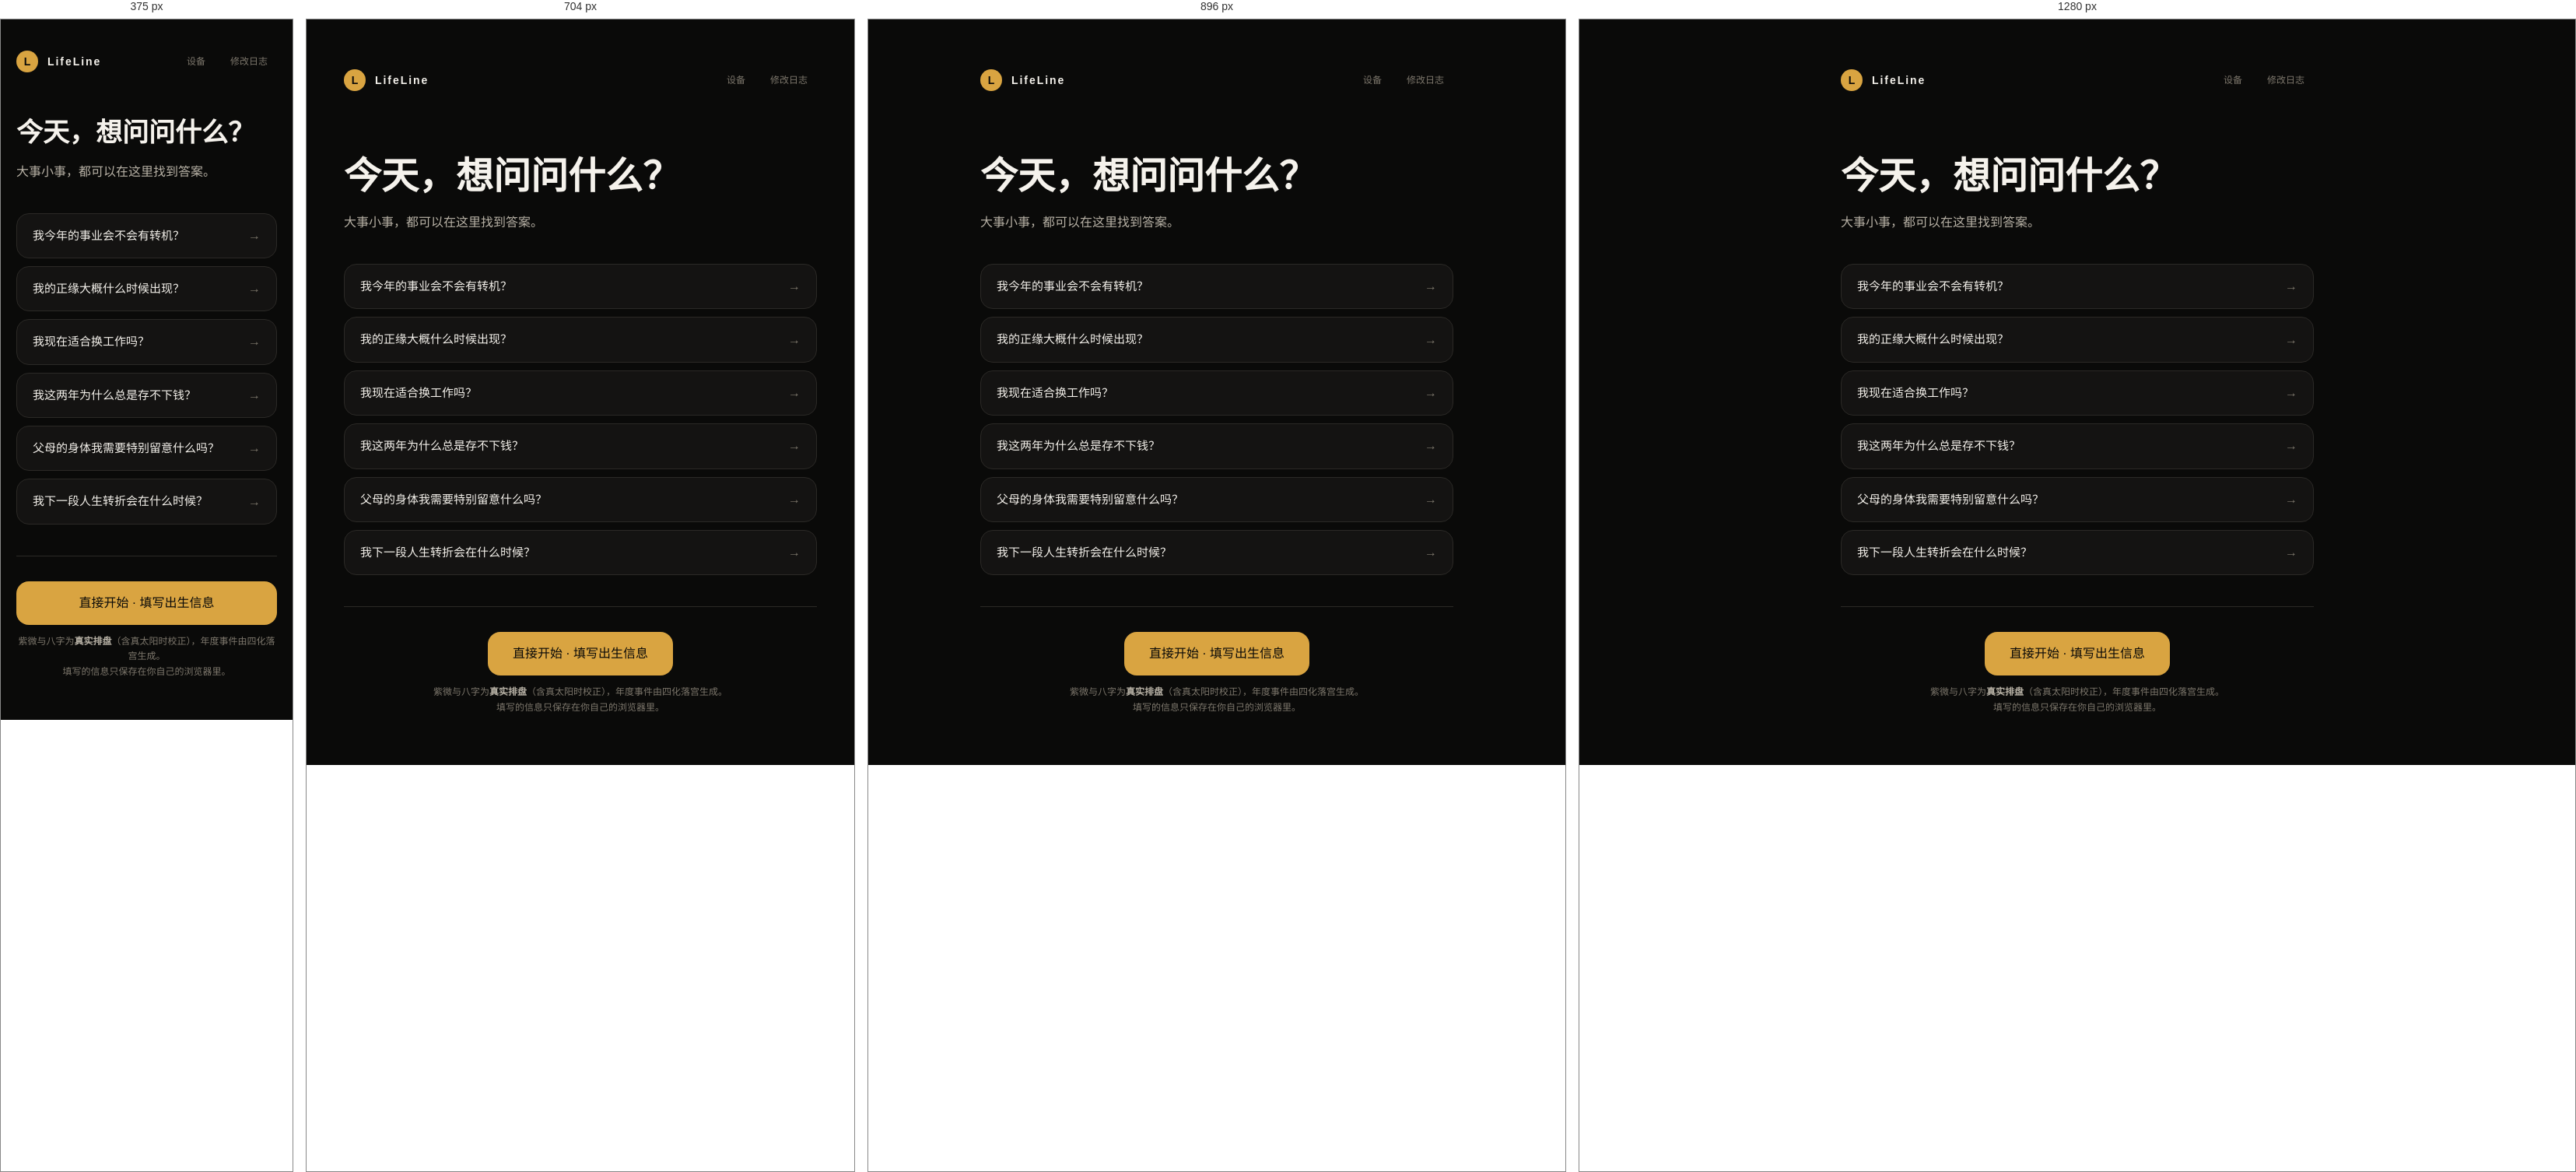
Rendered at 375 px, 704 px, 896 px and 1280 px, left to right.

<!-- file: index.html -->
<!DOCTYPE html><html lang="zh-CN" class="h-full antialiased"><head><meta charSet="utf-8"/><meta name="viewport" content="width=device-width, initial-scale=1"/><link rel="stylesheet" href="/_next/static/chunks/036et7q5h4mxi.css" data-precedence="next"/><link rel="preload" as="script" fetchPriority="low" href="/_next/static/chunks/310vm2bl3xxpt.js"/><script src="/_next/static/chunks/2mmpezlrfmbu5.js" async=""></script><script src="/_next/static/chunks/27t_qfc-3_lzs.js" async=""></script><script src="/_next/static/chunks/2bmz0osvslsnm.js" async=""></script><script src="/_next/static/chunks/turbopack-3juzeh6j49mff.js" async=""></script><script src="/_next/static/chunks/3fntmmi971322.js" async=""></script><script src="/_next/static/chunks/3ar-munnr50y-.js" async=""></script><title>LifeLine 人生战略曲线</title><meta name="description" content="一条可回看、可核对、可追问、可逐年使用的人生战略时间轴（紫微与八字为真实排盘，含真太阳时校正）"/><link rel="icon" href="/favicon.ico?favicon.2vob68tjqpejf.ico" sizes="256x256" type="image/x-icon"/><script src="/_next/static/chunks/0cz1d0mv5g_q7.js" noModule=""></script></head><body class="min-h-full flex flex-col"><div hidden=""><!--$--><!--/$--></div><main class="mx-auto w-full max-w-2xl flex-1 px-5 py-10 sm:px-8 sm:py-16"><nav class="flex items-center justify-between gap-3"><div class="flex items-center gap-3"><span class="flex h-7 w-7 items-center justify-center rounded-full bg-accent text-sm font-semibold text-page">L</span><span class="text-sm font-semibold tracking-[0.14em] text-ink">LifeLine</span></div><div class="flex gap-2"><a class="rounded-lg px-3 py-1.5 text-xs text-ink-3 transition hover:text-ink-2" href="/ambient/">设备</a><a class="rounded-lg px-3 py-1.5 text-xs text-ink-3 transition hover:text-ink-2" href="/changelog/">修改日志</a></div></nav><header class="mt-14 sm:mt-20"><h1 class="text-[34px] font-semibold leading-tight text-ink sm:text-5xl">今天，想问问什么？</h1><p class="mt-4 text-base leading-relaxed text-ink-2">大事小事，都可以在这里找到答案。</p></header><div class="mt-10 space-y-2.5"><a class="group flex w-full items-center justify-between gap-4 rounded-2xl border border-line bg-surface px-5 py-4 text-left transition hover:border-accent/50 hover:bg-paper" href="/birth/?q=%E6%88%91%E4%BB%8A%E5%B9%B4%E7%9A%84%E4%BA%8B%E4%B8%9A%E4%BC%9A%E4%B8%8D%E4%BC%9A%E6%9C%89%E8%BD%AC%E6%9C%BA%EF%BC%9F&amp;dim=career&amp;year=2026"><span class="text-[15px] leading-relaxed text-ink">我今年的事业会不会有转机？</span><span class="shrink-0 text-ink-3 transition group-hover:translate-x-0.5 group-hover:text-accent">→</span></a><a class="group flex w-full items-center justify-between gap-4 rounded-2xl border border-line bg-surface px-5 py-4 text-left transition hover:border-accent/50 hover:bg-paper" href="/birth/?q=%E6%88%91%E7%9A%84%E6%AD%A3%E7%BC%98%E5%A4%A7%E6%A6%82%E4%BB%80%E4%B9%88%E6%97%B6%E5%80%99%E5%87%BA%E7%8E%B0%EF%BC%9F&amp;dim=marriage&amp;year=2029"><span class="text-[15px] leading-relaxed text-ink">我的正缘大概什么时候出现？</span><span class="shrink-0 text-ink-3 transition group-hover:translate-x-0.5 group-hover:text-accent">→</span></a><a class="group flex w-full items-center justify-between gap-4 rounded-2xl border border-line bg-surface px-5 py-4 text-left transition hover:border-accent/50 hover:bg-paper" href="/birth/?q=%E6%88%91%E7%8E%B0%E5%9C%A8%E9%80%82%E5%90%88%E6%8D%A2%E5%B7%A5%E4%BD%9C%E5%90%97%EF%BC%9F&amp;dim=career&amp;year=2026"><span class="text-[15px] leading-relaxed text-ink">我现在适合换工作吗？</span><span class="shrink-0 text-ink-3 transition group-hover:translate-x-0.5 group-hover:text-accent">→</span></a><a class="group flex w-full items-center justify-between gap-4 rounded-2xl border border-line bg-surface px-5 py-4 text-left transition hover:border-accent/50 hover:bg-paper" href="/birth/?q=%E6%88%91%E8%BF%99%E4%B8%A4%E5%B9%B4%E4%B8%BA%E4%BB%80%E4%B9%88%E6%80%BB%E6%98%AF%E5%AD%98%E4%B8%8D%E4%B8%8B%E9%92%B1%EF%BC%9F&amp;dim=wealth&amp;year=2025"><span class="text-[15px] leading-relaxed text-ink">我这两年为什么总是存不下钱？</span><span class="shrink-0 text-ink-3 transition group-hover:translate-x-0.5 group-hover:text-accent">→</span></a><a class="group flex w-full items-center justify-between gap-4 rounded-2xl border border-line bg-surface px-5 py-4 text-left transition hover:border-accent/50 hover:bg-paper" href="/birth/?q=%E7%88%B6%E6%AF%8D%E7%9A%84%E8%BA%AB%E4%BD%93%E6%88%91%E9%9C%80%E8%A6%81%E7%89%B9%E5%88%AB%E7%95%99%E6%84%8F%E4%BB%80%E4%B9%88%E5%90%97%EF%BC%9F&amp;dim=parents&amp;year=2027"><span class="text-[15px] leading-relaxed text-ink">父母的身体我需要特别留意什么吗？</span><span class="shrink-0 text-ink-3 transition group-hover:translate-x-0.5 group-hover:text-accent">→</span></a><a class="group flex w-full items-center justify-between gap-4 rounded-2xl border border-line bg-surface px-5 py-4 text-left transition hover:border-accent/50 hover:bg-paper" href="/birth/?q=%E6%88%91%E4%B8%8B%E4%B8%80%E6%AE%B5%E4%BA%BA%E7%94%9F%E8%BD%AC%E6%8A%98%E4%BC%9A%E5%9C%A8%E4%BB%80%E4%B9%88%E6%97%B6%E5%80%99%EF%BC%9F&amp;dim=overall&amp;year=2031"><span class="text-[15px] leading-relaxed text-ink">我下一段人生转折会在什么时候？</span><span class="shrink-0 text-ink-3 transition group-hover:translate-x-0.5 group-hover:text-accent">→</span></a></div><div class="mt-10 flex flex-col items-center gap-3 border-t border-line pt-8"><a class="w-full rounded-2xl bg-accent px-6 py-4 text-center text-base font-medium text-page transition hover:opacity-90 sm:w-auto sm:px-8" href="/birth/">直接开始 · 填写出生信息</a><p class="text-center text-xs leading-relaxed text-ink-3">紫微与八字为<strong class="text-ink-2">真实排盘</strong>（含真太阳时校正），年度事件由四化落宫生成。<br/>填写的信息只保存在你自己的浏览器里。</p></div></main><!--$--><!--/$--><script src="/_next/static/chunks/310vm2bl3xxpt.js" id="_R_" async=""></script><script>(self.__next_f=self.__next_f||[]).push([0])</script><script>self.__next_f.push([1,"1:\"$Sreact.fragment\"\n2:I[39756,[\"/_next/static/chunks/3fntmmi971322.js\"],\"default\"]\n3:I[37457,[\"/_next/static/chunks/3fntmmi971322.js\"],\"default\"]\n4:I[22016,[\"/_next/static/chunks/3fntmmi971322.js\",\"/_next/static/chunks/3ar-munnr50y-.js\"],\"\"]\n5:I[70608,[\"/_next/static/chunks/3fntmmi971322.js\",\"/_next/static/chunks/3ar-munnr50y-.js\"],\"default\"]\ne:I[68027,[\"/_next/static/chunks/3fntmmi971322.js\"],\"default\",1]\n:HL[\"/_next/static/chunks/036et7q5h4mxi.css\",\"style\"]\n0:{\"P\":null,\"c\":[\"\",\"\"],\"q\":\"\",\"i\":false,\"f\":[[[\"\",{\"children\":[\"__PAGE__\",{},\"$undefined\",\"$undefined\",4608]},\"$undefined\",\"$undefined\",4624],[[\"$\",\"$1\",\"c\",{\"children\":[[[\"$\",\"link\",\"0\",{\"rel\":\"stylesheet\",\"href\":\"/_next/static/chunks/036et7q5h4mxi.css\",\"precedence\":\"next\",\"crossOrigin\":\"$undefined\",\"nonce\":\"$undefined\"}],[\"$\",\"script\",\"script-0\",{\"src\":\"/_next/static/chunks/3fntmmi971322.js\",\"async\":true,\"nonce\":\"$undefined\"}]],[\"$\",\"html\",null,{\"lang\":\"zh-CN\",\"className\":\"h-full antialiased\",\"children\":[\"$\",\"body\",null,{\"className\":\"min-h-full flex flex-col\",\"children\":[\"$\",\"$L2\",null,{\"parallelRouterKey\":\"children\",\"error\":\"$undefined\",\"errorStyles\":\"$undefined\",\"errorScripts\":\"$undefined\",\"template\":[\"$\",\"$L3\",null,{}],\"templateStyles\":\"$undefined\",\"templateScripts\":\"$undefined\",\"notFound\":[[[\"$\",\"title\",null,{\"children\":\"404: This page could not be found.\"}],[\"$\",\"div\",null,{\"style\":{\"fontFamily\":\"system-ui,\\\"Segoe UI\\\",Roboto,Helvetica,Arial,sans-serif,\\\"Apple Color Emoji\\\",\\\"Segoe UI Emoji\\\"\",\"height\":\"100vh\",\"textAlign\":\"center\",\"display\":\"flex\",\"flexDirection\":\"column\",\"alignItems\":\"center\",\"justifyContent\":\"center\"},\"children\":[\"$\",\"div\",null,{\"children\":[[\"$\",\"style\",null,{\"dangerouslySetInnerHTML\":{\"__html\":\"body{color:#000;background:#fff;margin:0}.next-error-h1{border-right:1px solid rgba(0,0,0,.3)}@media (prefers-color-scheme:dark){body{color:#fff;background:#000}.next-error-h1{border-right:1px solid rgba(255,255,255,.3)}}\"}}],[\"$\",\"h1\",null,{\"className\":\"next-error-h1\",\"style\":{\"display\":\"inline-block\",\"margin\":\"0 20px 0 0\",\"padding\":\"0 23px 0 0\",\"fontSize\":24,\"fontWeight\":500,\"verticalAlign\":\"top\",\"lineHeight\":\"49px\"},\"children\":404}],[\"$\",\"div\",null,{\"style\":{\"display\":\"inline-block\"},\"children\":[\"$\",\"h2\",null,{\"style\":{\"fontSize\":14,\"fontWeight\":400,\"lineHeight\":\"49px\",\"margin\":0},\"children\":\"This page could not be found.\"}]}]]}]}]],[]],\"forbidden\":\"$undefined\",\"unauthorized\":\"$undefined\"}]}]}]]}],{\"children\":[[\"$\",\"$1\",\"c\",{\"children\":[[\"$\",\"main\",null,{\"className\":\"mx-auto w-full max-w-2xl flex-1 px-5 py-10 sm:px-8 sm:py-16\",\"children\":[[\"$\",\"nav\",null,{\"className\":\"flex items-center justify-between gap-3\",\"children\":[[\"$\",\"div\",null,{\"className\":\"flex items-center gap-3\",\"children\":[[\"$\",\"span\",null,{\"className\":\"flex h-7 w-7 items-center justify-center rounded-full bg-accent text-sm font-semibold text-page\",\"children\":\"L\"}],[\"$\",\"span\",null,{\"className\":\"text-sm font-semibold tracking-[0.14em] text-ink\",\"children\":\"LifeLine\"}]]}],[\"$\",\"div\",null,{\"className\":\"flex gap-2\",\"children\":[[\"$\",\"$L4\",null,{\"href\":\"/ambient/\",\"className\":\"rounded-lg px-3 py-1.5 text-xs text-ink-3 transition hover:text-ink-2\",\"children\":\"设备\"}],[\"$\",\"$L4\",null,{\"href\":\"/changelog/\",\"className\":\"rounded-lg px-3 py-1.5 text-xs text-ink-3 transition hover:text-ink-2\",\"children\":\"修改日志\"}]]}]]}],[\"$\",\"header\",null,{\"className\":\"mt-14 sm:mt-20\",\"children\":[[\"$\",\"h1\",null,{\"className\":\"text-[34px] font-semibold leading-tight text-ink sm:text-5xl\",\"children\":\"今天，想问问什么？\"}],[\"$\",\"p\",null,{\"className\":\"mt-4 text-base leading-relaxed text-ink-2\",\"children\":\"大事小事，都可以在这里找到答案。\"}]]}],[\"$\",\"div\",null,{\"className\":\"mt-10 space-y-2.5\",\"children\":[[\"$\",\"$L5\",null,{}],[[\"$\",\"$L4\",\"我今年的事业会不会有转机？\",{\"href\":\"/birth/?q=%E6%88%91%E4%BB%8A%E5%B9%B4%E7%9A%84%E4%BA%8B%E4%B8%9A%E4%BC%9A%E4%B8%8D%E4%BC%9A%E6%9C%89%E8%BD%AC%E6%9C%BA%EF%BC%9F\u0026dim=career\u0026year=2026\",\"className\":\"group flex w-full items-center justify-between gap-4 rounded-2xl border border-line bg-surface px-5 py-4 text-left transition hover:border-accent/50 hover:bg-paper\",\"children\":[[\"$\",\"span\",null,{\"className\":\"text-[15px] leading-relaxed text-ink\",\"children\":\"我今年的事业会不会有转机？\"}],[\"$\",\"span\",null,{\"className\":\"shrink-0 text-ink-3 transition group-hover:translate-x-0.5 group-hover:text-accent\",\"children\":\"→\"}]]}],[\"$\",\"$L4\",\"我的正缘大概什么时候出现？\",{\"href\":\"/birth/?q=%E6%88%91%E7%9A%84%E6%AD%A3%E7%BC%98%E5%A4%A7%E6%A6%82%E4%BB%80%E4%B9%88%E6%97%B6%E5%80%99%E5%87%BA%E7%8E%B0%EF%BC%9F\u0026dim=marriage\u0026year=2029\",\"className\":\"group flex w-full items-center justify-between gap-4 rounded-2xl border border-line bg-surface px-5 py-4 text-left transition hover:border-accent/50 hover:bg-paper\",\"children\":[[\"$\",\"span\",null,{\"className\":\"text-[15px] leading-relaxed text-ink\",\"children\":\"我的正缘大概什么时候出现？\"}],[\"$\",\"span\",null,{\"className\":\"shrink-0 text-ink-3 transition group-hover:translate-x-0.5 group-hover:text-accent\",\"children\":\"→\"}]]}],\"$L6\",\"$L7\",\"$L8\",\"$L9\"]]}],\"$La\"]}],[\"$Lb\"],\"$Lc\"]}],{},null,false,null]},null,false,null],\"$Ld\",false]],\"m\":\"$undefined\",\"G\":[\"$e\",[\"$Lf\"]],\"S\":true,\"h\":null,\"r\":\"$undefined\",\"s\":\"$undefined\",\"a\":\"$undefined\",\"l\":\"$undefined\",\"p\":\"$undefined\",\"d\":\"$undefined\",\"b\":\"FiOHUvLrp-UASFHjdB2RL\"}\n10:I[97367,[\"/_next/static/chunks/3fntmmi971322.js\"],\"OutletBoundary\"]\n11:\"$Sreact.suspense\"\n13:I[97367,[\"/_next/static/chunks/3fntmmi971322.js\"],\"ViewportBoundary\"]\n15:I[97367,[\"/_next/static/chunks/3fntmmi971322.js\"],\"MetadataBoundary\"]\n6:[\"$\",\"$L4\",\"我现在适合换工作吗？\",{\"href\":\"/birth/?q=%E6%88%91%E7%8E%B0%E5%9C%A8%E9%80%82%E5%90%88%E6%8D%A2%E5%B7%A5%E4%BD%9C%E5%90%97%EF%BC%9F\u0026dim=career\u0026year=2026\",\"className\":\"group flex w-full items-center justify-between gap-4 rounded-2xl border border-line bg-surface px-5 py-4 text-left transition hover:border-accent/50 hover:bg-paper\",\"children\":[[\"$\",\"span\",null,{\"className\":\"text-[15px] leading-relaxed text-ink\",\"children\":\"我现在适合换工作吗？\"}],[\"$\",\"span\",null,{\"className\":\"shrink-0 text-ink-3 transition group-hover:translate-x-0.5 group-hover:text-accent\",\"children\":\"→\"}]]}]\n7:[\"$\",\"$L4\",\"我这两年为什么总是存不下钱？\",{\"href\":\"/birth/?q=%E6%88%91%E8%BF%99%E4%B8%A4%E5%B9%B4%E4%B8%BA%E4%BB%80%E4%B9%88%E6%80%BB%E6%98%AF%E5%AD%98%E4%B8%8D%E4%B8%8B%E9%92%B1%EF%BC%9F\u0026dim=wealth\u0026year=2025\",\"className\":\"group flex w-full items-center justify-between gap-4 rounded-2xl border border-line bg-surface px-5 py-4 text-left transition hover:border-accent/50 hover:bg-paper\",\"children\":[[\"$\",\"span\",null,{\"className\":\"text-[15px] leading-relaxed text-ink\",\"children\":\"我这两年为什么总是存不下钱？\"}],[\"$\",\"span\",null,{\"className\":\"shrink-0 text-ink-3 transition group-hover:translate-x-0.5 group-hover:text-accent\",\"children\":\"→\"}]]}]\n8:[\"$\",\"$L4\",\"父母的身体我需要特别留意什么吗？\",{\"href\":\"/birth/?q=%E7%88%B6%E6%AF%8D%E7%9A%84%E8%BA%AB%E4%BD%93%E6%88%91%E9%9C%80%E8%A6%81%E7%89%B9%E5%88%AB%E7%95%99%E6%84%8F%E4%BB%80%E4%B9%88%E5%90%97%EF%BC%9F\u0026dim=parents\u0026year=2027\",\"className\":\"group flex w-full items-center justify-between gap-4 rounded-2xl border border-line bg-surface px-5 py-4 text-left transition hover:border-accent/50 hover:bg-paper\",\"children\":[[\"$\",\"span\",null,{\"className\":\"text-[15px] leading-relaxed text-ink\",\"children\":\"父母的身体我需要特别留意什么吗？\"}],[\"$\",\"span\",null,{\"className\":\"shrink-0 text-ink-3 transition group-hover:translate-x-0.5 group-hover:text-accent\",\"children\":\"→\"}]]}]\n9:[\"$\",\"$L4\",\"我下一段人生转折会在什么时候？\",{\"href\":\"/birth/?q=%E6%88%91%E4%B8%8B%E4%B8%80%E6%AE%B5%E4%BA%BA%E7%94%9F%E8%BD%AC%E6%8A%98%E4%BC%9A%E5%9C%A8%E4%BB%80%E4%B9%88%E6%97%B6%E5%80%99%EF%BC%9F\u0026dim=overall\u0026year=2031\",\"className\":\"group flex w-full items-center justify-between gap-4 rounded-2xl border border-line bg-surface px-5 py-4 text-left transition hover:border-accent/50 hover:bg-paper\",\"children\":[[\"$\",\"span\",null,{\"className\":\"text-[15px] leading-relaxed text-ink\",\"children\":\"我下一段人生转折会在什么时候？\"}],[\"$\",\"span\",null,{\"className\":\"shrink-0 text-ink-3 transition group-hover:translate-x-0.5 group-hover:text-accent\",\"children\":\"→\"}]]}]\na:[\"$\",\"div\",null,{\"className\":\"mt-10 flex flex-col items-center gap-3 border-t border-line pt-8\",\"children\":[[\"$\",\"$L4\",null,{\"href\":\"/birth/\",\"className\":\"w-full rounded-2xl bg-accent px-6 py-4 text-center text-base font-medium text-page transition hover:opacity-90 sm:w-auto sm:px-8\",\"children\":\"直接开始 · 填写出生信息\"}],[\"$\",\"p\",null,{\"className\":\"text-center text-xs leading-relaxed text-ink-3\",\"children\":[\"紫微与八字为\",[\"$\",\"strong\",null,{\"className\":\"text-ink-2\",\"children\":\"真实排盘\"}],\"（含真太阳时校正），年度事件由四化落宫生成。\",[\"$\",\"br\",null,{}],\"填写的信息只保存在你自己的浏览器里。\"]}]]}]\nb:[\"$\",\"script\",\"script-0\",{\"src\":\"/_next/static/chunks/3ar-munnr50y-.js\",\"async\":true,\"nonce\":\"$undefined\"}]\nc:[\"$\",\"$L10\",null,{\"children\":[\"$\",\"$11\",null,{\"name\":\"Next.MetadataOutlet\",\"children\":\"$@12\"}]}]\nd:[\"$\",\"$1\",\"h\",{\"children\":[null,[\"$\",\"$L13\",null,{\"children\":\"$L14\"}],[\"$\",\"div\",null,{\"hidden\":true,\"children\":[\"$\",\"$L15\",null,{\"children\":[\"$\",\"$11\",null,{\"name\":\"Next.Metadata\",\"children\":\"$L16\"}]}]}],null]}]\nf:[\"$\",\"link\",\"0\",{\"rel\":\"stylesheet\",\"href\":\"/_next/static/chunks/036et7q5h4mxi.css\",\"precedence\":\"next\",\"crossOrigin\":\"$undefined\",\"nonce\":\"$undefined\"}]\n14:[[\"$\",\"meta\",\"0\",{\"charSet\":\"utf-8\"}],[\"$\",\"meta\",\"1\",{\"name\":\"viewport\",\"content\":\"width=device-width, initial-scale=1\"}]]\n17:I[27201,[\"/_next/static/chunks/3fntmmi971322.js\"],\"IconMark\"]\n12:null\n16:[[\"$\",\"title\",\"0\",{\"children\":\"LifeLine 人生战略曲线\"}],[\"$\",\"meta\",\"1\",{\"name\":\"description\",\"content\":\"一条可回看、可核对、可追问、可逐年使用的人生战略时间轴（紫微与八字为真实排盘，含真太阳时校正）\"}],[\"$\",\"link\",\"2\",{\"rel\":\"icon\",\"href\":\"/favicon.ico?favicon.2vob68tjqpejf.ico\",\"sizes\":\"256x256\",\"type\":\"image/x-icon\"}],[\"$\",\"$L17\",\"3\",{}]]\n"])</script></body></html>

/* @media block from _next/static/chunks/036et7q5h4mxi.css */
@media (min-width:40rem){.sm\:mt-20{margin-top:calc(var(--spacing) * 20)}.sm\:inline{display:inline}.sm\:inline-block{display:inline-block}.sm\:w-auto{width:auto}.sm\:max-w-\[480px\]{max-width:480px}.sm\:grid-cols-2{grid-template-columns:repeat(2,minmax(0,1fr))}.sm\:grid-cols-4{grid-template-columns:repeat(4,minmax(0,1fr))}.sm\:p-6{padding:calc(var(--spacing) * 6)}.sm\:px-8{padding-inline:calc(var(--spacing) * 8)}.sm\:py-8{padding-block:calc(var(--spacing) * 8)}.sm\:py-12{padding-block:calc(var(--spacing) * 12)}.sm\:py-14{padding-block:calc(var(--spacing) * 14)}.sm\:py-16{padding-block:calc(var(--spacing) * 16)}.sm\:text-3xl{font-size:var(--text-3xl);line-height:var(--tw-leading,var(--text-3xl--line-height))}.sm\:text-4xl{font-size:var(--text-4xl);line-height:var(--tw-leading,var(--text-4xl--line-height))}.sm\:text-5xl{font-size:var(--text-5xl);line-height:var(--tw-leading,var(--text-5xl--line-height))}}

/* @media block from _next/static/chunks/036et7q5h4mxi.css */
@media (min-width:48rem){.md\:inline{display:inline}}

/* @media block from _next/static/chunks/036et7q5h4mxi.css */
@media (min-width:64rem){.lg\:\[zoom\:1\]{zoom:1}.lg\:grid-cols-\[480px_1fr\]{grid-template-columns:480px 1fr}.lg\:items-start{align-items:flex-start}}